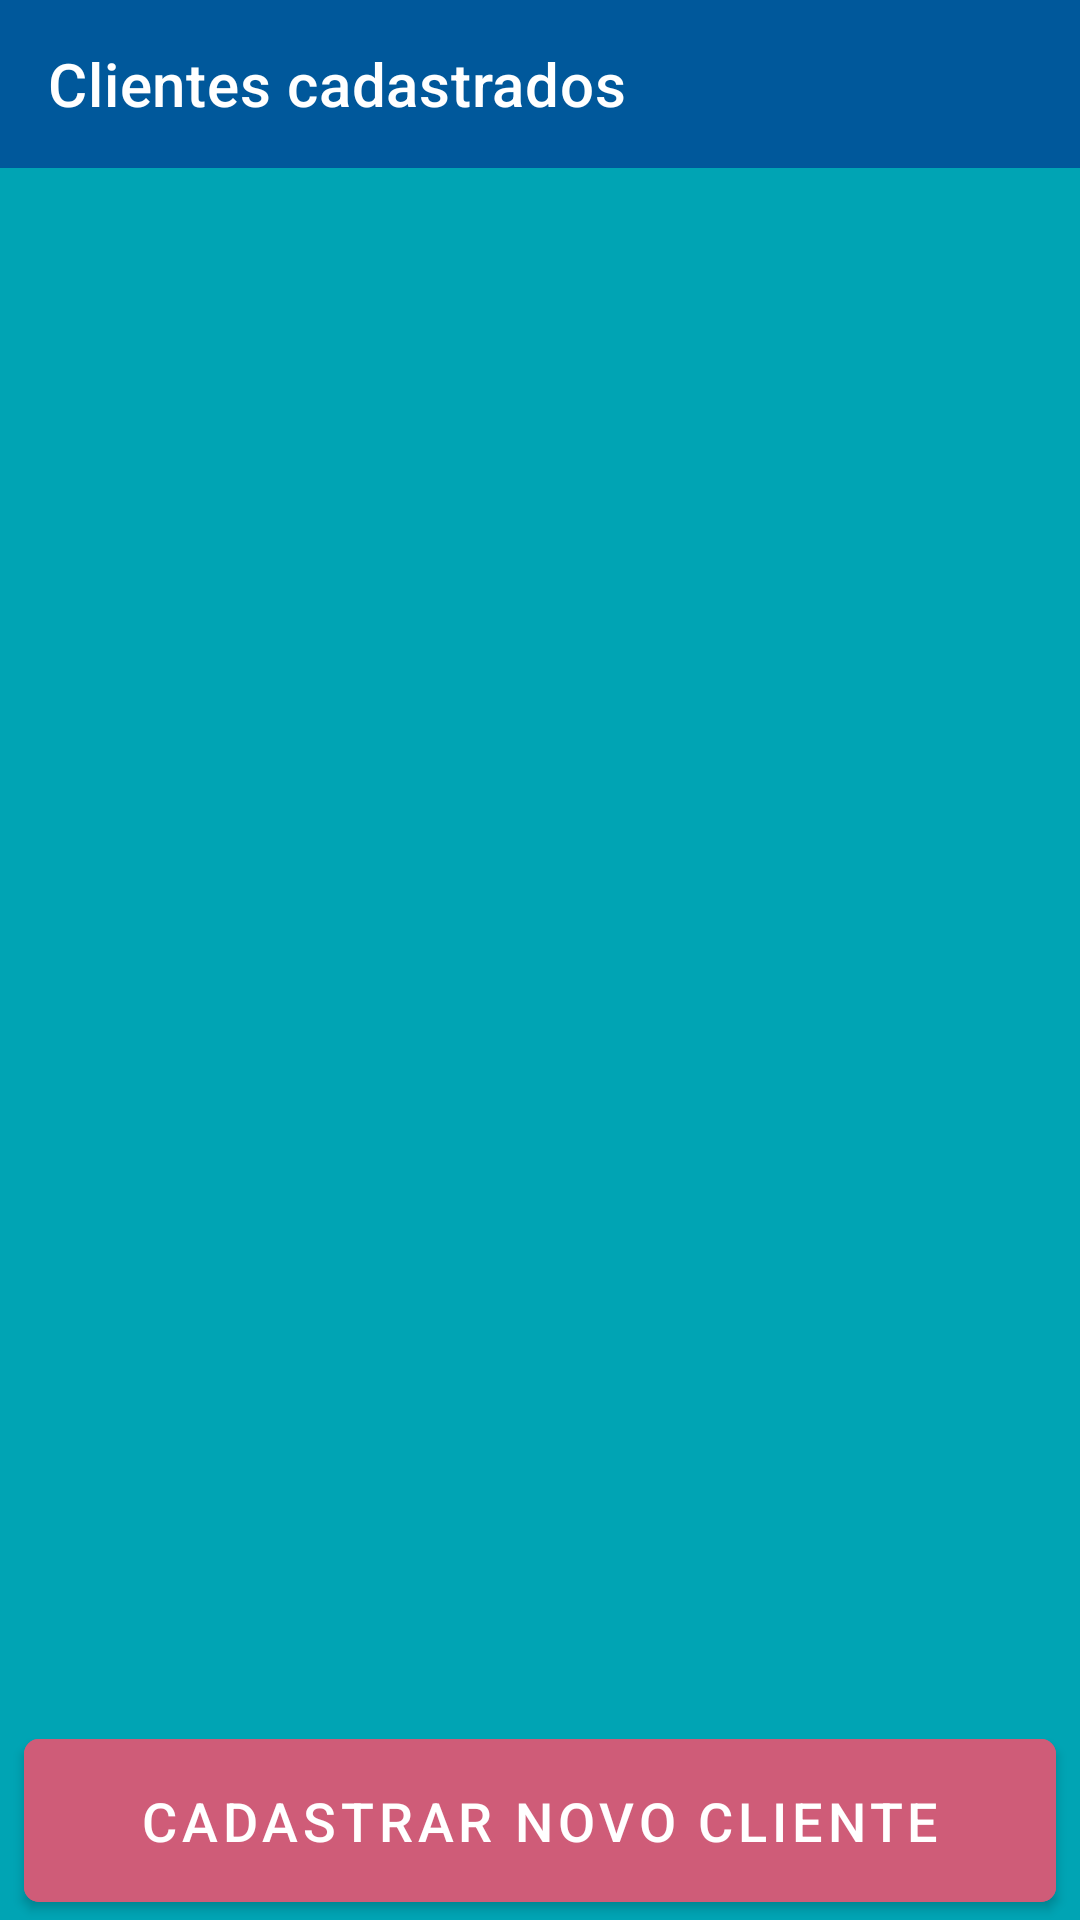

The Android layout XML behind this screen, and the referenced resources:
<!-- AndroidManifest.xml: application theme Theme.CadastroClientes -->
<!-- res/layout/fragment_lista_clientes.xml -->
<?xml version="1.0" encoding="utf-8"?>
<androidx.constraintlayout.widget.ConstraintLayout xmlns:android="http://schemas.android.com/apk/res/android"
    xmlns:app="http://schemas.android.com/apk/res-auto"
    xmlns:tools="http://schemas.android.com/tools"
    android:layout_width="match_parent"
    android:layout_height="match_parent"
    android:background="@color/azul_claro"
    tools:context=".ui.listaclientes.FragmentListaClientes">

    <androidx.appcompat.widget.Toolbar
        android:id="@+id/toolbar_frag_lista_clientes"
        android:layout_width="match_parent"
        android:layout_height="wrap_content"
        app:layout_constraintEnd_toEndOf="parent"
        app:layout_constraintStart_toStartOf="parent"
        app:layout_constraintTop_toTopOf="parent"
        android:background="@color/azul"
        app:titleTextColor="@color/white"
        app:title="@string/clientes_cadastrados"/>


    <androidx.recyclerview.widget.RecyclerView
        android:id="@+id/rv_frag_lista_clientes"
        android:layout_width="match_parent"
        android:layout_height="0dp"
        app:layoutManager="androidx.recyclerview.widget.LinearLayoutManager"
        app:layout_constraintBottom_toTopOf="@id/btn_cadastrar_frag_lista_clientes"
        app:layout_constraintEnd_toEndOf="parent"
        app:layout_constraintStart_toStartOf="parent"
        app:layout_constraintTop_toBottomOf="@id/toolbar_frag_lista_clientes"
        tools:listitem="@layout/item_cliente" />

    <com.google.android.material.button.MaterialButton
        android:id="@+id/btn_cadastrar_frag_lista_clientes"
        android:layout_width="match_parent"
        android:layout_height="wrap_content"
        android:backgroundTint="@color/rosa"
        android:padding="15dp"
        android:textSize="18sp"
        android:text="@string/cadastrar_novo_cliente"
        app:cornerRadius="5dp"
        android:layout_marginStart="8dp"
        android:layout_marginEnd="8dp"
        app:layout_constraintBottom_toBottomOf="parent"
        app:layout_constraintEnd_toEndOf="parent"
        app:layout_constraintStart_toStartOf="parent"
        app:layout_constraintTop_toBottomOf="@id/rv_frag_lista_clientes"/>


</androidx.constraintlayout.widget.ConstraintLayout>
<!-- res/layout/item_cliente.xml (included above) -->
<?xml version="1.0" encoding="utf-8"?>
<androidx.cardview.widget.CardView xmlns:android="http://schemas.android.com/apk/res/android"
    xmlns:app="http://schemas.android.com/apk/res-auto"
    android:layout_width="match_parent"
    android:layout_height="wrap_content"
    android:layout_marginStart="8dp"
    android:layout_marginTop="8dp"
    android:layout_marginEnd="8dp"
    android:backgroundTint="#F0EEE9"
    app:cardCornerRadius="10dp">

    <LinearLayout
        android:layout_width="match_parent"
        android:layout_height="wrap_content"
        android:orientation="vertical"
        android:padding="8dp">

        <LinearLayout
            android:layout_width="wrap_content"
            android:layout_height="wrap_content"
            android:orientation="horizontal">

            <ImageView
                android:layout_width="match_parent"
                android:layout_height="match_parent"
                android:src="@drawable/ic_nome" />

            <TextView
                android:id="@+id/tv_item_nome"
                android:layout_width="match_parent"
                android:layout_height="match_parent"
                android:layout_margin="6dp"
                android:text="Nome do cliente"
                android:textSize="20sp" />

        </LinearLayout>


        <LinearLayout
            android:layout_width="wrap_content"
            android:layout_height="wrap_content"
            android:orientation="horizontal">

            <ImageView
                android:layout_width="match_parent"
                android:layout_height="match_parent"
                android:src="@drawable/ic_telefone" />

            <TextView
                android:id="@+id/tv_item_telefone"
                android:layout_width="match_parent"
                android:layout_height="wrap_content"
                android:layout_margin="6dp"
                android:text="Telefone do cliente"
                android:textSize="20sp" />

        </LinearLayout>


        <LinearLayout
            android:layout_width="wrap_content"
            android:layout_height="wrap_content"
            android:orientation="horizontal">

            <ImageView
                android:layout_width="match_parent"
                android:layout_height="match_parent"
                android:src="@drawable/ic_email" />


            <TextView
                android:id="@+id/tv_item_email"
                android:layout_width="match_parent"
                android:layout_height="wrap_content"
                android:layout_margin="6dp"
                android:text="Email do cliente"
                android:textSize="20sp" />


        </LinearLayout>


    </LinearLayout>


</androidx.cardview.widget.CardView>
<!-- resources referenced by this layout -->
<resources>
  <color name="azul">#00589b</color>
  <color name="azul_claro">#00A4B4</color>
  <color name="rosa">#cf5c78</color>
  <color name="white">#FFFFFFFF</color>
  <!-- drawable ic_email (drawable) -->
  <vector android:height="24dp" android:tint="#00A4B4"
      android:viewportHeight="24" android:viewportWidth="24"
      android:width="24dp" xmlns:android="http://schemas.android.com/apk/res/android">
      <path android:fillColor="@android:color/white" android:pathData="M20,4L4,4c-1.1,0 -1.99,0.9 -1.99,2L2,18c0,1.1 0.9,2 2,2h16c1.1,0 2,-0.9 2,-2L22,6c0,-1.1 -0.9,-2 -2,-2zM20,8l-8,5 -8,-5L4,6l8,5 8,-5v2z"/>
  </vector>
  <!-- drawable ic_nome (drawable) -->
  <vector android:height="24dp" android:tint="#00A4B4"
      android:viewportHeight="24" android:viewportWidth="24"
      android:width="24dp" xmlns:android="http://schemas.android.com/apk/res/android">
      <path android:fillColor="@android:color/white" android:pathData="M12,12c2.21,0 4,-1.79 4,-4s-1.79,-4 -4,-4 -4,1.79 -4,4 1.79,4 4,4zM12,14c-2.67,0 -8,1.34 -8,4v2h16v-2c0,-2.66 -5.33,-4 -8,-4z"/>
  </vector>
  <!-- drawable ic_telefone (drawable) -->
  <vector android:height="24dp" android:tint="#00A4B4"
      android:viewportHeight="24" android:viewportWidth="24"
      android:width="24dp" xmlns:android="http://schemas.android.com/apk/res/android">
      <path android:fillColor="@android:color/white" android:pathData="M6.62,10.79c1.44,2.83 3.76,5.14 6.59,6.59l2.2,-2.2c0.27,-0.27 0.67,-0.36 1.02,-0.24 1.12,0.37 2.33,0.57 3.57,0.57 0.55,0 1,0.45 1,1V20c0,0.55 -0.45,1 -1,1 -9.39,0 -17,-7.61 -17,-17 0,-0.55 0.45,-1 1,-1h3.5c0.55,0 1,0.45 1,1 0,1.25 0.2,2.45 0.57,3.57 0.11,0.35 0.03,0.74 -0.25,1.02l-2.2,2.2z"/>
  </vector>
  <string name="cadastrar_novo_cliente">CADASTRAR NOVO CLIENTE</string>
  <string name="clientes_cadastrados">Clientes cadastrados</string>
  <style name="Theme.CadastroClientes" parent="Theme.MaterialComponents.DayNight.NoActionBar">
          
          <item name="colorPrimary">@color/azul_claro</item>
          <item name="colorPrimaryVariant">@color/azul</item>
          <item name="colorOnPrimary">@color/white</item>
          
          <item name="colorSecondary">@color/teal_200</item>
          <item name="colorSecondaryVariant">@color/teal_700</item>
          <item name="colorOnSecondary">@color/black</item>
          
          <item name="android:statusBarColor" tools:targetApi="l">?attr/colorPrimaryVariant</item>
          
      </style>
  <color name="teal_200">#FF03DAC5</color>
  <color name="teal_700">#FF018786</color>
  <color name="black">#FF000000</color>
</resources>
